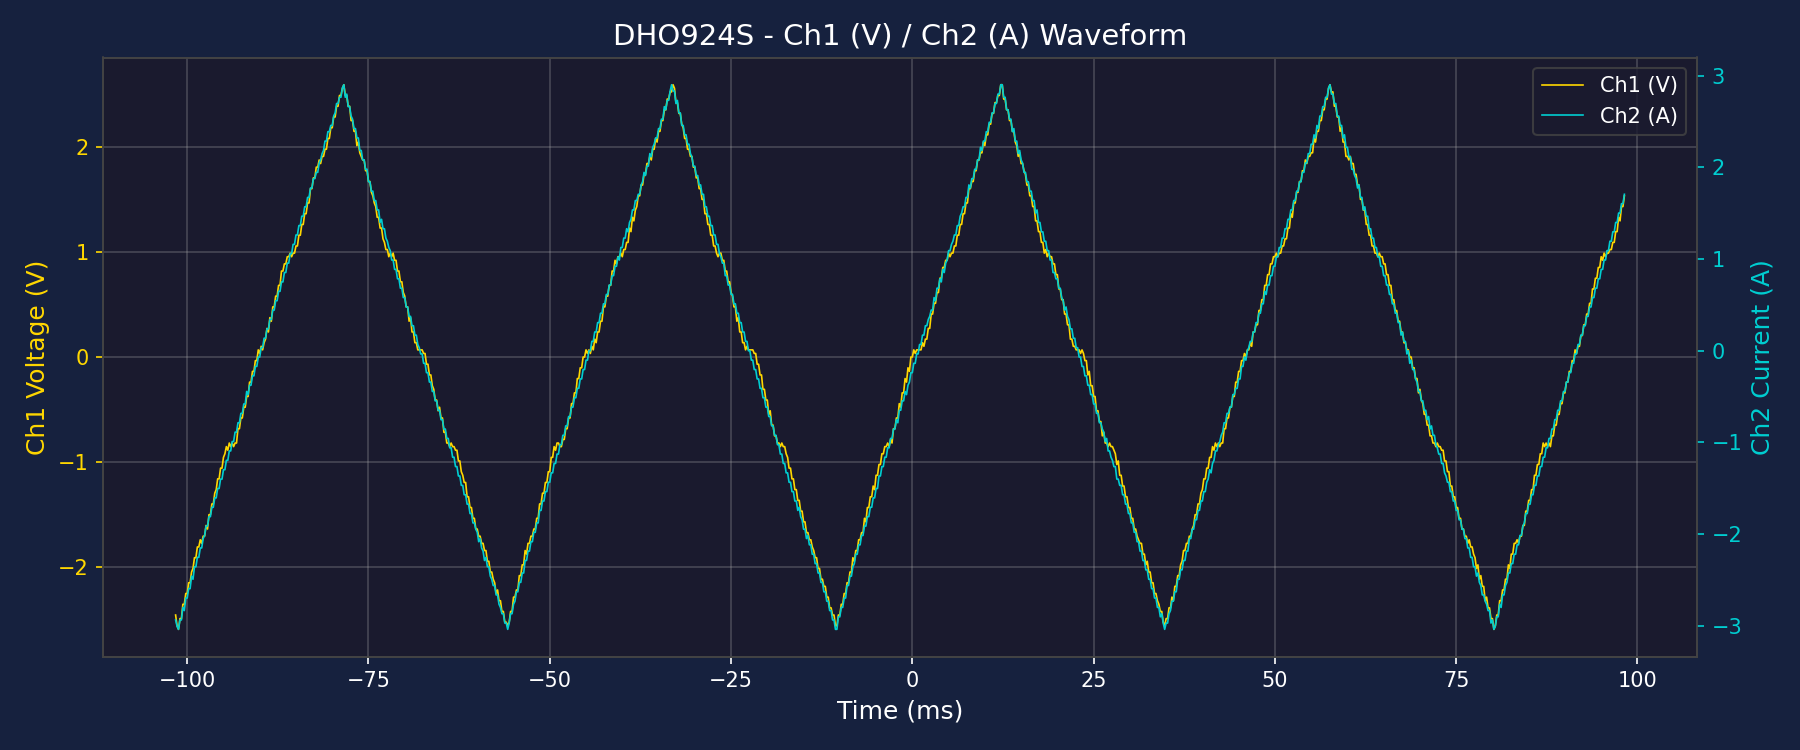

The table this chart was drawn from, first rows:
Time(s), Ch1(V), Ch2(A)
-1.015999999999999959e-01, -2.457575999999999539e+00, -2.935437999999999548e+00
-1.013999999999999901e-01, -2.559974999999999667e+00, -3.003703999999999930e+00
-1.011999999999999983e-01, -2.594107999999999858e+00, -3.037836999999999676e+00
-1.009999999999999926e-01, -2.491708999999999730e+00, -2.935437999999999548e+00
-1.008000000000000007e-01, -2.491708999999999730e+00, -2.935437999999999548e+00
-1.005999999999999950e-01, -2.355176999999999854e+00, -2.798905999999999672e+00
-1.003999999999999893e-01, -2.355176999999999854e+00, -2.833038999999999863e+00
-1.001999999999999974e-01, -2.252777999999999725e+00, -2.696506999999999543e+00
-9.999999999999999167e-02, -2.252777999999999725e+00, -2.696506999999999543e+00
-9.979999999999999982e-02, -2.150378999999999596e+00, -2.594107999999999858e+00
-9.959999999999999409e-02, -2.150378999999999596e+00, -2.594107999999999858e+00
-9.940000000000000224e-02, -2.047979999999999912e+00, -2.457575999999999539e+00
-9.919999999999999651e-02, -2.013846999999999721e+00, -2.491708999999999730e+00
-9.899999999999999079e-02, -1.911447999999999814e+00, -2.355176999999999854e+00
-9.879999999999999893e-02, -1.911447999999999814e+00, -2.355176999999999854e+00
-9.859999999999999321e-02, -1.809048999999999907e+00, -2.252777999999999725e+00
-9.840000000000000135e-02, -1.809048999999999907e+00, -2.252777999999999725e+00
-9.819999999999999563e-02, -1.740782999999999747e+00, -2.150378999999999596e+00
-9.799999999999998990e-02, -1.774915999999999716e+00, -2.150378999999999596e+00
-9.779999999999999805e-02, -1.706649999999999778e+00, -2.047979999999999912e+00
-9.759999999999999232e-02, -1.706649999999999778e+00, -2.013846999999999721e+00
-9.740000000000000047e-02, -1.604250999999999872e+00, -1.911447999999999814e+00
-9.719999999999999474e-02, -1.638383999999999840e+00, -1.911447999999999814e+00
-9.700000000000000289e-02, -1.501851999999999965e+00, -1.809048999999999907e+00
-9.679999999999999716e-02, -1.501851999999999965e+00, -1.809048999999999907e+00
-9.659999999999999143e-02, -1.399452999999999836e+00, -1.706649999999999778e+00
-9.639999999999999958e-02, -1.399452999999999836e+00, -1.706649999999999778e+00
-9.619999999999999385e-02, -1.297053999999999929e+00, -1.604250999999999872e+00
-9.600000000000000200e-02, -1.262920999999999960e+00, -1.604250999999999872e+00
-9.579999999999999627e-02, -1.160521999999999831e+00, -1.501851999999999965e+00
-9.559999999999999054e-02, -1.160521999999999831e+00, -1.501851999999999965e+00
-9.539999999999999869e-02, -1.058122999999999925e+00, -1.399452999999999836e+00
-9.519999999999999296e-02, -1.058122999999999925e+00, -1.399452999999999836e+00
-9.500000000000000111e-02, -9.557239999999999069e-01, -1.297053999999999929e+00
-9.479999999999999538e-02, -9.215909999999999380e-01, -1.297053999999999929e+00
-9.459999999999998965e-02, -8.533249999999998892e-01, -1.194654999999999800e+00
-9.439999999999999780e-02, -8.874579999999998581e-01, -1.194654999999999800e+00
-9.419999999999999207e-02, -8.191919999999999202e-01, -1.092255999999999894e+00
-9.400000000000000022e-02, -8.533249999999998892e-01, -1.092255999999999894e+00
-9.379999999999999449e-02, -8.191919999999999202e-01, -9.898569999999998759e-01
-9.359999999999998876e-02, -8.533249999999998892e-01, -9.898569999999998759e-01
-9.339999999999999691e-02, -8.191919999999999202e-01, -8.874579999999998581e-01
-9.319999999999999118e-02, -8.191919999999999202e-01, -8.874579999999998581e-01
-9.299999999999999933e-02, -6.826599999999999335e-01, -7.850589999999999513e-01
-9.279999999999999361e-02, -6.826599999999999335e-01, -7.850589999999999513e-01
-9.259999999999998788e-02, -5.802609999999999157e-01, -6.826599999999999335e-01
-9.239999999999999603e-02, -5.802609999999999157e-01, -6.826599999999999335e-01
-9.219999999999999030e-02, -4.778619999999999535e-01, -5.802609999999999157e-01
-9.199999999999999845e-02, -4.778619999999999535e-01, -5.802609999999999157e-01
-9.179999999999999272e-02, -3.754629999999999912e-01, -4.437289999999999290e-01
-9.160000000000000087e-02, -3.754629999999999912e-01, -4.778619999999999535e-01
-9.139999999999999514e-02, -2.389309999999999767e-01, -3.754629999999999912e-01
-9.119999999999998941e-02, -2.389309999999999767e-01, -3.754629999999999912e-01
-9.099999999999999756e-02, -1.365319999999999867e-01, -2.730639999999999734e-01
-9.079999999999999183e-02, -1.365319999999999867e-01, -2.730639999999999734e-01
-9.059999999999999998e-02, -3.413299999999999668e-02, -1.706649999999999834e-01
-9.039999999999999425e-02, -3.413299999999999668e-02, -1.706649999999999834e-01
-9.020000000000000240e-02, 6.826599999999999335e-02, -6.826599999999999335e-02
-8.999999999999999667e-02, 3.413299999999999668e-02, -6.826599999999999335e-02
-8.979999999999999094e-02, 1.023989999999999900e-01, 3.413299999999999668e-02
... 940 more rows
